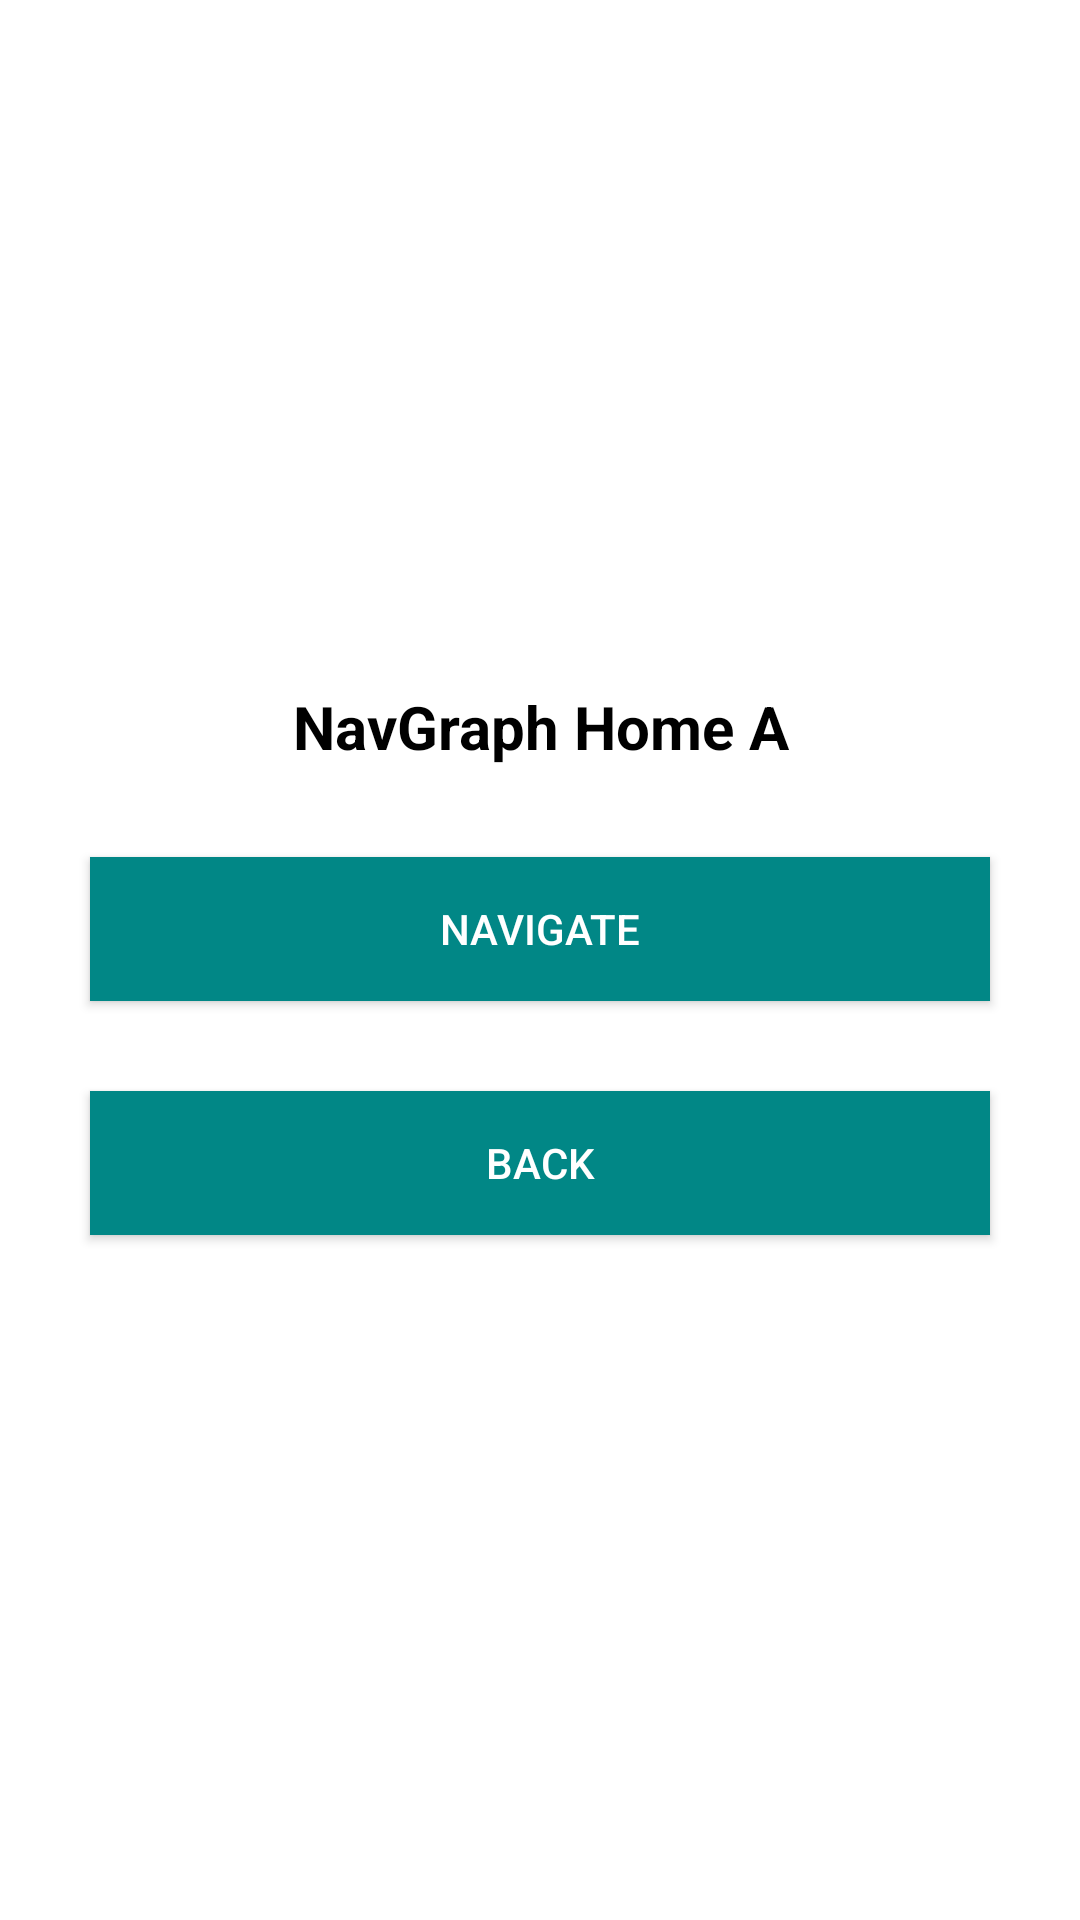

Write the Android layout XML for this screen, with the resource values it uses.
<!-- AndroidManifest.xml: application theme Theme.AndroidTechPoc -->
<!-- res/layout/fragment_nav_graph_home_a.xml -->
<?xml version="1.0" encoding="utf-8"?>
<androidx.constraintlayout.widget.ConstraintLayout xmlns:android="http://schemas.android.com/apk/res/android"
    xmlns:app="http://schemas.android.com/apk/res-auto"
    android:layout_width="match_parent"
    android:layout_height="match_parent">

    <androidx.appcompat.widget.AppCompatTextView
        style="@style/NavGraph.Label"
        android:id="@+id/tvTitle"
        android:layout_width="match_parent"
        android:layout_height="wrap_content"
        android:text="@string/nav_graph_home_a_title"
        app:layout_constraintBottom_toTopOf="@id/bAction"
        app:layout_constraintTop_toTopOf="parent"
        app:layout_constraintVertical_chainStyle="packed" />

    <androidx.appcompat.widget.AppCompatButton
        style="@style/NavGraph.Button"
        android:id="@+id/bAction"
        android:layout_width="match_parent"
        android:layout_height="wrap_content"
        android:text="@string/nav_graph_home_action"
        app:layout_constraintBottom_toTopOf="@id/bBackAction"
        app:layout_constraintTop_toBottomOf="@id/tvTitle" />

    <androidx.appcompat.widget.AppCompatButton
        style="@style/NavGraph.SubButton"
        android:id="@+id/bBackAction"
        android:layout_width="match_parent"
        android:layout_height="wrap_content"
        android:text="@string/nav_graph_home_back_action"
        app:layout_constraintBottom_toBottomOf="parent"
        app:layout_constraintTop_toBottomOf="@id/bAction" />

</androidx.constraintlayout.widget.ConstraintLayout>
<!-- resources referenced by this layout -->
<resources>
  <string name="nav_graph_home_a_title">NavGraph Home A</string>
  <string name="nav_graph_home_action">Navigate</string>
  <string name="nav_graph_home_back_action">Back</string>
  <style name="NavGraph.Button">
          <item name="android:layout_margin">30dp</item>
          <item name="android:textSize">14sp</item>
          <item name="android:textAlignment">center</item>
          <item name="android:background">?attr/colorSecondaryVariant</item>
          <item name="android:textColor">?attr/fontColorReverse</item>
      </style>
  <style name="NavGraph.Label" parent="TextView">
          <item name="android:textSize">20sp</item>
          <item name="android:textStyle">bold</item>
          <item name="android:textAlignment">center</item>
          <item name="android:textColor">?attr/fontColor</item>
      </style>
  <style name="NavGraph.SubButton">
          <item name="android:layout_marginStart">30dp</item>
          <item name="android:layout_marginEnd">30dp</item>
          <item name="android:textSize">14sp</item>
          <item name="android:textAlignment">center</item>
          <item name="android:background">?attr/colorSecondaryVariant</item>
          <item name="android:textColor">?attr/fontColorReverse</item>
      </style>
  <style name="Theme.AndroidTechPoc" parent="Theme.MaterialComponents.DayNight.NoActionBar">
          
          <item name="colorPrimary">@color/purple_500</item>
          <item name="colorPrimaryVariant">@color/purple_700</item>
          <item name="colorOnPrimary">@color/white</item>
          
          <item name="colorSecondary">@color/teal_200</item>
          <item name="colorSecondaryVariant">@color/teal_700</item>
          <item name="colorOnSecondary">@color/black</item>
          
          <item name="android:statusBarColor">?attr/colorSecondaryVariant</item>
          
          <item name="fontColor">@color/black</item>
          <item name="fontColorReverse">@color/white</item>
          <item name="colorControlNormal">?attr/fontColorReverse</item>
          <item name="homeBackgroundColor">?attr/colorSecondaryVariant</item>
          <item name="homeBackgroundColor2nd">?attr/fontColor</item>
          <item name="homeTabElementColor">?attr/fontColorReverse</item>
      </style>
  <style name="TextView" />
  <!-- not gathered from this repository: default colours our renderer supplied (Android Studio template values) -->
  <color name="purple_500">#FF6200EE</color>
  <color name="purple_700">#FF3700B3</color>
  <color name="teal_200">#FF03DAC5</color>
  <color name="teal_700">#FF018786</color>
  <color name="black">#FF000000</color>
  <color name="white">#FFFFFFFF</color>
</resources>
